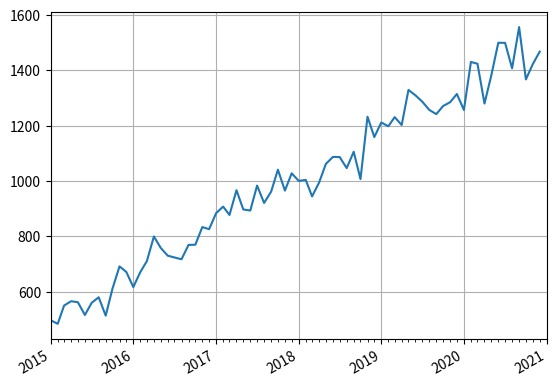

The matplotlib source for this figure:
# Program: Time Series Plot with Custom Date Formatting using Matplotlib

import matplotlib.pyplot as plt
import numpy as np
import matplotlib.dates as mdates

# Create dummy time series data
dates = np.arange('2015-01', '2021-01', dtype='datetime64[M]')
prices = np.linspace(500, 1500, len(dates)) + np.random.randn(len(dates)) * 50

# Formatters/Locators. Define major and minor tick locators for X-axis (time axis)
years = mdates.YearLocator() # major ticks each year
months = mdates.MonthLocator() # minor ticks each month
yearsFmt = mdates.DateFormatter('%Y')

fig, ax = plt.subplots()
ax.plot(dates, prices)

ax.xaxis.set_major_locator(years)
ax.xaxis.set_major_formatter(yearsFmt)
ax.xaxis.set_minor_locator(months)

# Set X-axis limits
datemin = np.datetime64(dates[0], 'Y')
datemax = np.datetime64(dates[-1], 'Y') + np.timedelta64(1, 'Y')
ax.set_xlim(datemin, datemax)

# Format y-axis values
def price(x):
    return '$%.2f' % x

# Set data formatters for better interactivity (hover/zoom)
ax.format_xdata = mdates.DateFormatter('%Y-%m-%d')
ax.format_ydata = price

# Add grid and auto-format date labels
ax.grid(True)
fig.autofmt_xdate()
plt.show()
